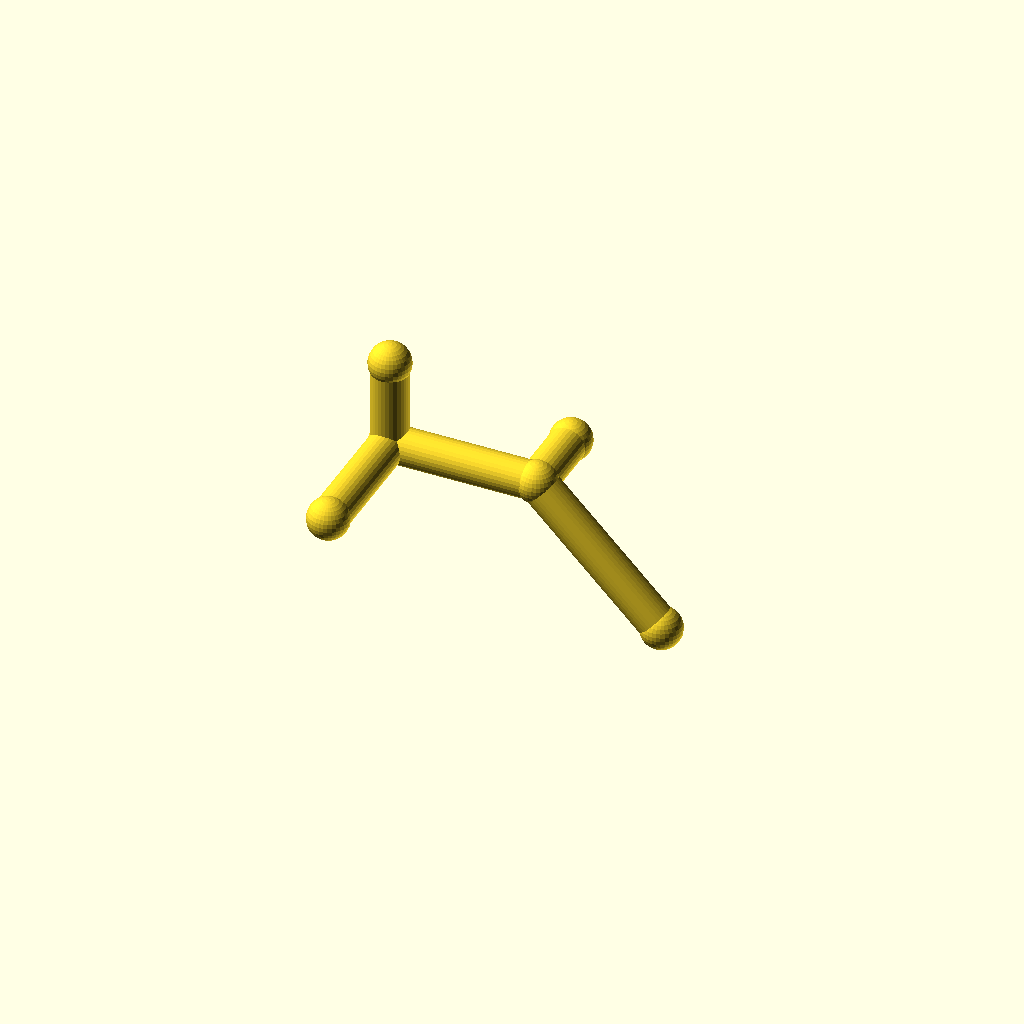
Cell 1 — every parameter at its default value.
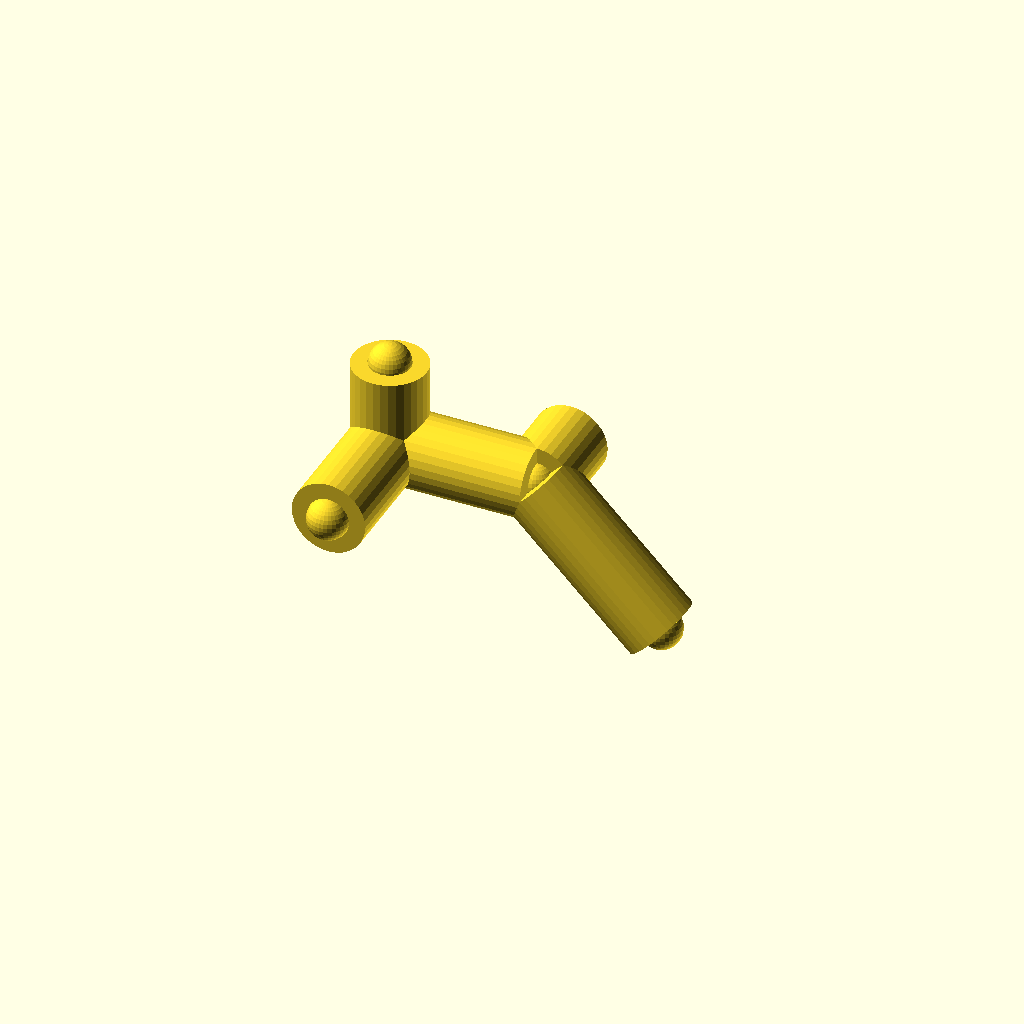
Cell 2: pipe_r = 10 (everything else at default).
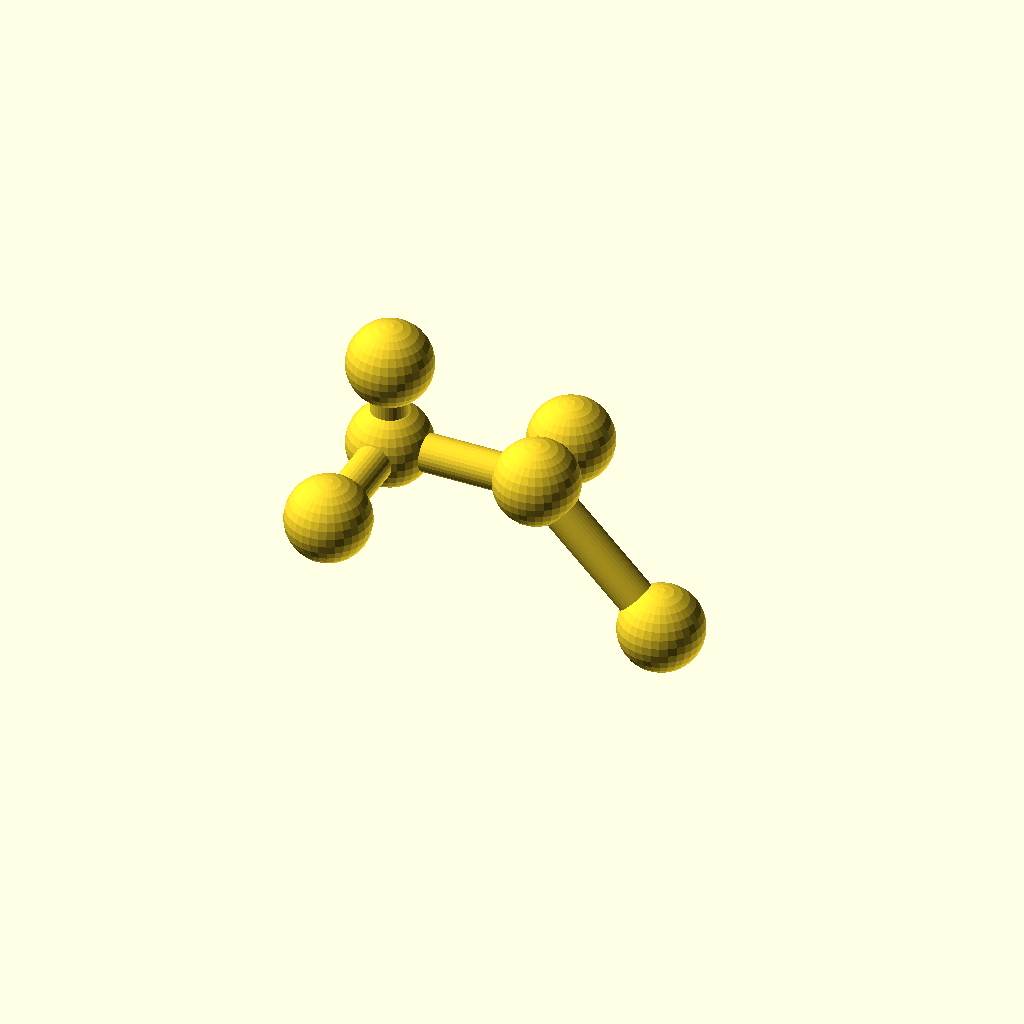
Cell 3 — collar_r set to 11.2, the other parameters unchanged.
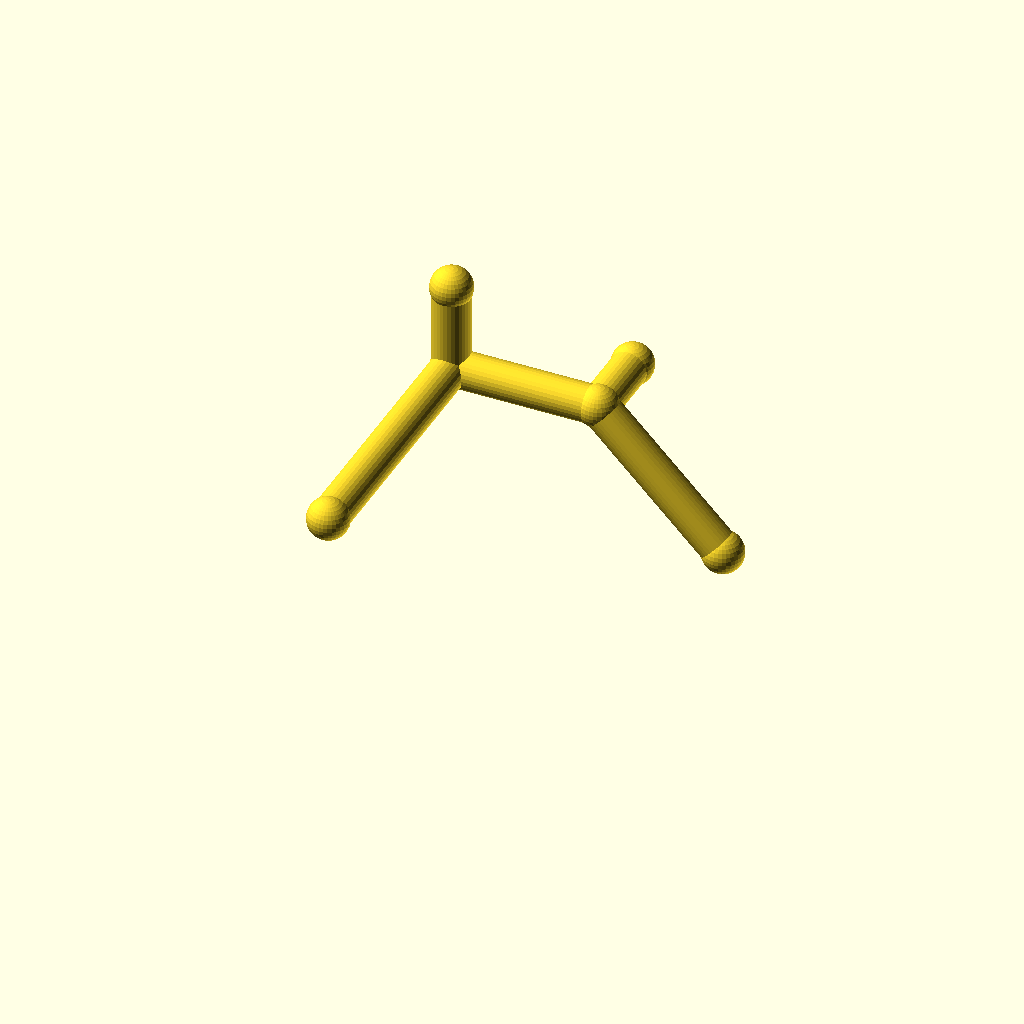
Cell 4: the same model with leg_1 = 72.
All cells are drawn from one camera (rotation 55°, 0°, 25°, orthographic, colour scheme Cornfield), so only the parameter changes between them.
The OpenSCAD source (optional_data/data/wire2/piperoutes/scene_0017.scad):
$fn = 32;

// ----------------------------------------------------------------------
// Pipe route
// ----------------------------------------------------------------------

// --- parameters (mm) ---
pipe_r = 5;               // pipe radius
collar_r = 5.6;           // joint collar radius
turn_90 = 90;             // right-angle elbow, degrees
turn_45 = 45;             // diagonal elbow angle, degrees
leg_1 = 36;               // length of pipe segment 1
leg_2 = 40;               // length of pipe segment 2
leg_3 = 48;               // length of pipe segment 3
segments = 3;             // number of straight pipe segments
stub_1 = 24;              // branch stub length at node 1
stub_2 = 20;              // branch stub length at node 2

bbox_x = (leg_2 + leg_3 / sqrt(2)) - (0) + 2 * collar_r;  // overall X, joints included
bbox_y = (leg_1 + stub_2) - (0) + 2 * collar_r;  // overall Y, joints included
bbox_z = (stub_1) - (-leg_3 / sqrt(2)) + 2 * collar_r;  // overall Z, joints included
pipe_d = 2 * pipe_r;  // pipe outer diameter
collar_d = 2 * collar_r;  // collar diameter
p0 = [0, 0, 0];
p1 = p0 + [0, 1, 0] * leg_1;
p2 = p1 + [1, 0, 0] * leg_2;
p3 = p2 + [1 / sqrt(2), 0, -1 / sqrt(2)] * leg_3;
b1 = p1 + [0, 0, 1] * stub_1;
b2 = p2 + [0, 1, 0] * stub_2;
nodes = [p0, p1, p2, p3, b1, b2];

module member(a, b, r) {
  /* round stock from joint a to joint b, ends buried in the joint balls */
  d = b - a;
  length = norm(d);
  translate(a) rotate([0, acos(d[2] / length), atan2(d[1], d[0])])
    cylinder(h = length, r = r);
}

module joint(p, r) {
  /* ball at the joint centre, fatter than every member meeting there */
  translate(p) sphere(r = r);
}

/* members - each call is one graph edge */
member(nodes[0], nodes[1], pipe_r);
member(nodes[1], nodes[2], pipe_r);
member(nodes[2], nodes[3], pipe_r);
member(nodes[1], nodes[4], pipe_r);
member(nodes[2], nodes[5], pipe_r);

/* joint balls */
for (p = nodes) joint(p, collar_r);
Parameter table extracted from the source (name, type, default, range or options):
pipe_r: number, default 5
collar_r: number, default 5.6
turn_90: number, default 90
turn_45: number, default 45
leg_1: number, default 36
leg_2: number, default 40
leg_3: number, default 48
segments: number, default 3
stub_1: number, default 24
stub_2: number, default 20
p0: vector, default [0, 0, 0]
